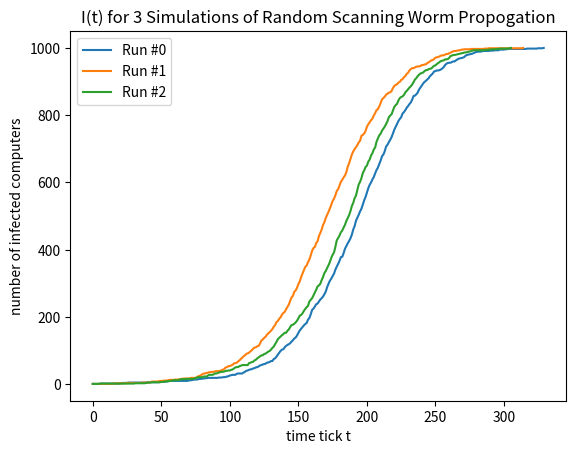

Generate this figure with matplotlib:
import random
import matplotlib.pyplot as plt

A = 100000 # size of ip address space
N = 1000 # num of vulnerable computers
B = 5 # scan rate

for r in range(3):
    print("\nRun {}".format(r))
    # initialize IP Address space
    # value at index: 
    #   -1: immune computer
    #    0: vulnerable but not yet infected
    #   >0: infected for {value} ticks
    #   10: ready to scan other computers
    ip_address_space = [-1 for i in range(A + 1)]
    for i in range(1, A, 10000): 
        for j in range(100):
            ip_address_space[i+j] = 0

    # single computer is initially infected,
    # set to 10 as it should start scanning immediately
    ip_address_space[10050] = 10
    num_infected = 1

    tick = 0 # record ticks
    num_infected_discrete = [1] # record num infected over time

    # propogate worm until all vulnerable machines are infected
    while num_infected < N:
        tick += 1

        # scan ip addresses
        scanned_ips = random.sample(range(1, A + 1), ip_address_space.count(10) * B)
        
        # increment ticks for already infected computers first, so new ones are not incremented
        ip_address_space = [t+1 if (t > 0 and t < 10) else t for t in ip_address_space]

        for ip in scanned_ips:
            if ip_address_space[ip] == 0:
                ip_address_space[ip] = 1
                num_infected += 1
                if num_infected >= N:
                    break

        num_infected_discrete.append(num_infected)

        if tick % 100 == 0:
            print("Time step: {}. number of computers infected: {}".format(tick, num_infected))
        if num_infected >= N: 
            print("Total time steps: {}, Number of computers infected: {}".format(tick, num_infected))

    plt.plot(num_infected_discrete, "-", label="Run #{}".format(r))


plt.ylabel("number of infected computers")
plt.xlabel("time tick t")
plt.title("I(t) for 3 Simulations of Random Scanning Worm Propogation")
plt.legend()
plt.show()